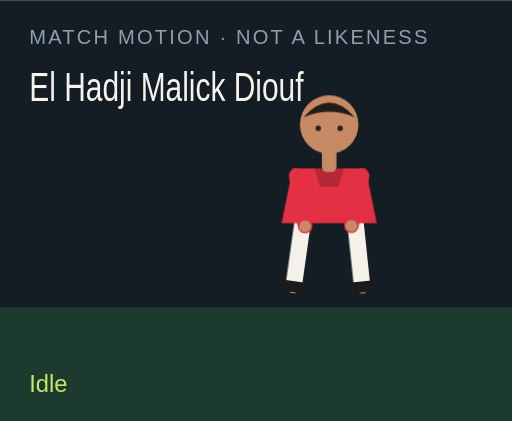
t = 0.00 s
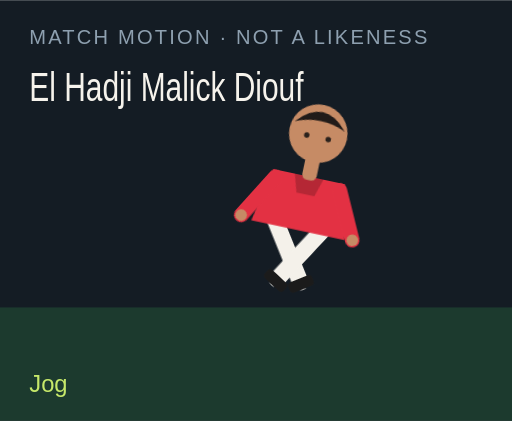
t = 1.50 s
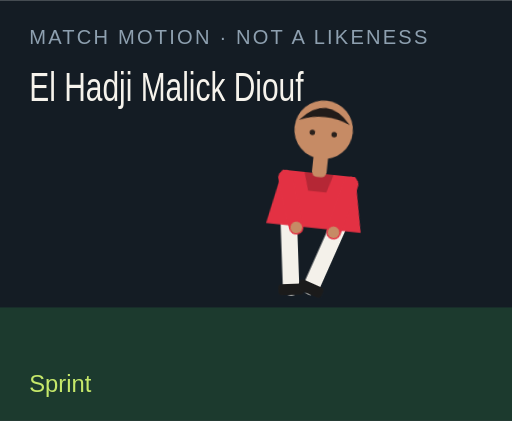
t = 3.00 s
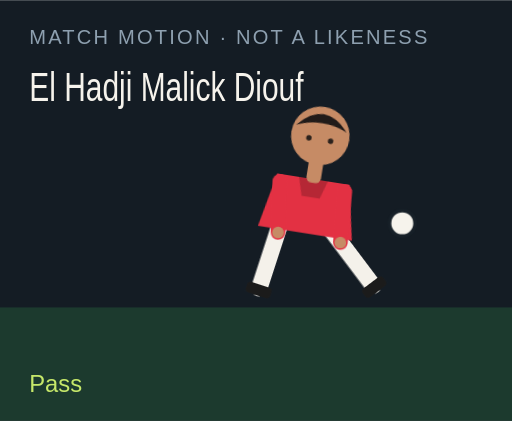
t = 4.50 s
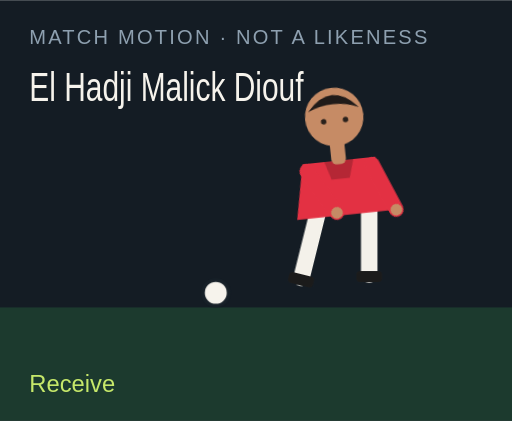
t = 6.00 s
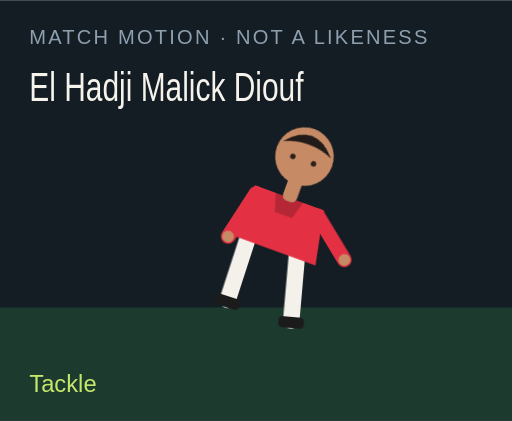
t = 7.50 s

The animated SVG that drew these frames (rendered in a browser with its animation timeline set to each time). Animation: 18 CSS @keyframes rules; one cycle of 9.00 s, repeats indefinitely.

<?xml version="1.0" encoding="UTF-8"?>
<svg xmlns="http://www.w3.org/2000/svg" viewBox="0 0 280 230" role="img">
  <style>@media (prefers-reduced-motion: reduce){animate,animateTransform{display:none}}</style>
  <rect width="280" height="230" fill="#141c24"/>
  <rect y="168" width="280" height="62" fill="#1c3a2e"/>
  <text x="16" y="24" fill="#8ea0b0" font-family="Arial,sans-serif" font-size="11" letter-spacing="1.2">MATCH MOTION · NOT A LIKENESS</text>
  <text x="16" y="55" fill="#f6f3ec" font-family="Impact,sans-serif" font-size="22" textLength="150" lengthAdjust="spacingAndGlyphs">El Hadji Malick Diouf</text>
  <circle r="7" fill="#f6f3ec" stroke="#172028" stroke-width="2" id="motion-24752" cx="150" cy="160" opacity="0">
    
    
    
  </circle>
  <g transform="translate(132 40)">
    <g id="motion-24774" transform="rotate(0 48 90)">
      
      <g id="motion-24776" transform="translate(0 0)">
        
        <g transform="translate(34 78)"><g id="motion-24778" transform="rotate(8)"><path d="M0 0 V38" stroke="#f4f1ea" stroke-width="9" stroke-linecap="round"/><rect x="-7" y="36" width="14" height="6" rx="2" fill="#1b1b1b"/></g></g>
        <g transform="translate(62 78)"><g id="motion-24780" transform="rotate(-6)"><path d="M0 0 V38" stroke="#f4f1ea" stroke-width="9" stroke-linecap="round"/><rect x="-7" y="36" width="14" height="6" rx="2" fill="#1b1b1b"/></g></g>
        <path d="M28 52 h40 l6 30 H22 Z" fill="#e33143"/>
        <path d="M40 52 h16 l-3 10 H43 Z" fill="#000" opacity=".2"/>
        <g transform="translate(30 56)"><g id="motion-24782" transform="rotate(-10)"><path d="M0 0 V28" stroke="#e33143" stroke-width="8" stroke-linecap="round"/><circle cx="0" cy="28" r="3.2" fill="#c68b65"/></g></g>
        <g transform="translate(66 56)"><g id="motion-24784" transform="rotate(12)"><path d="M0 0 V28" stroke="#e33143" stroke-width="8" stroke-linecap="round"/><circle cx="0" cy="28" r="3.2" fill="#c68b65"/></g></g>
        <rect x="44" y="40" width="8" height="14" rx="3" fill="#c68b65"/>
        <circle cx="48" cy="28" r="16" fill="#c68b65"/>
        <path d="M34 24 Q48 8 62 24 Q48 18 34 24" fill="#211b19"/>
        <circle cx="42" cy="30" r="1.5" fill="#2a211c"/><circle cx="54" cy="30" r="1.5" fill="#2a211c"/>
      </g>
    </g>
  </g>
  <text x="16" y="214" fill="#c6e86a" font-family="Arial,sans-serif" font-size="13" opacity="1" id="motion-24756">Idle</text><text x="16" y="214" fill="#c6e86a" font-family="Arial,sans-serif" font-size="13" opacity="0" id="motion-24758">Jog</text><text x="16" y="214" fill="#c6e86a" font-family="Arial,sans-serif" font-size="13" opacity="0" id="motion-24760">Sprint</text><text x="16" y="214" fill="#c6e86a" font-family="Arial,sans-serif" font-size="13" opacity="0" id="motion-24762">Dribble</text><text x="16" y="214" fill="#c6e86a" font-family="Arial,sans-serif" font-size="13" opacity="0" id="motion-24764">Pass</text><text x="16" y="214" fill="#c6e86a" font-family="Arial,sans-serif" font-size="13" opacity="0" id="motion-24766">Shoot</text><text x="16" y="214" fill="#c6e86a" font-family="Arial,sans-serif" font-size="13" opacity="0" id="motion-24768">Receive</text><text x="16" y="214" fill="#c6e86a" font-family="Arial,sans-serif" font-size="13" opacity="0" id="motion-24770">Tackle</text><text x="16" y="214" fill="#c6e86a" font-family="Arial,sans-serif" font-size="13" opacity="0" id="motion-24772">Point</text>
<style>@keyframes track-24753{0%{cx:150px}11.1%{cx:156px}22.2%{cx:164px}33.300000000000004%{cx:142px}44.4%{cx:190px}55.60000000000001%{cx:250px}66.7%{cx:118px}77.8%{cx:150px}88.9%{cx:150px}100%{cx:150px}}@keyframes track-24754{0%{cy:160px}11.1%{cy:158px}22.2%{cy:154px}33.300000000000004%{cy:156px}44.4%{cy:148px}55.60000000000001%{cy:96px}66.7%{cy:160px}77.8%{cy:160px}88.9%{cy:160px}100%{cy:160px}}@keyframes track-24755{0%{opacity:0}11.1%{opacity:0}22.2%{opacity:0}33.300000000000004%{opacity:1}44.4%{opacity:1}55.60000000000001%{opacity:1}66.7%{opacity:1}77.8%{opacity:0}88.9%{opacity:0}100%{opacity:0}}@keyframes track-24757{0%{opacity:1}11.1%{opacity:0}22.2%{opacity:0}33.300000000000004%{opacity:0}44.4%{opacity:0}55.60000000000001%{opacity:0}66.7%{opacity:0}77.8%{opacity:0}88.9%{opacity:0}100%{opacity:1}}@keyframes track-24759{0%{opacity:0}11.1%{opacity:1}22.2%{opacity:0}33.300000000000004%{opacity:0}44.4%{opacity:0}55.60000000000001%{opacity:0}66.7%{opacity:0}77.8%{opacity:0}88.9%{opacity:0}100%{opacity:0}}@keyframes track-24761{0%{opacity:0}11.1%{opacity:0}22.2%{opacity:1}33.300000000000004%{opacity:0}44.4%{opacity:0}55.60000000000001%{opacity:0}66.7%{opacity:0}77.8%{opacity:0}88.9%{opacity:0}100%{opacity:0}}@keyframes track-24763{0%{opacity:0}11.1%{opacity:0}22.2%{opacity:0}33.300000000000004%{opacity:1}44.4%{opacity:0}55.60000000000001%{opacity:0}66.7%{opacity:0}77.8%{opacity:0}88.9%{opacity:0}100%{opacity:0}}@keyframes track-24765{0%{opacity:0}11.1%{opacity:0}22.2%{opacity:0}33.300000000000004%{opacity:0}44.4%{opacity:1}55.60000000000001%{opacity:0}66.7%{opacity:0}77.8%{opacity:0}88.9%{opacity:0}100%{opacity:0}}@keyframes track-24767{0%{opacity:0}11.1%{opacity:0}22.2%{opacity:0}33.300000000000004%{opacity:0}44.4%{opacity:0}55.60000000000001%{opacity:1}66.7%{opacity:0}77.8%{opacity:0}88.9%{opacity:0}100%{opacity:0}}@keyframes track-24769{0%{opacity:0}11.1%{opacity:0}22.2%{opacity:0}33.300000000000004%{opacity:0}44.4%{opacity:0}55.60000000000001%{opacity:0}66.7%{opacity:1}77.8%{opacity:0}88.9%{opacity:0}100%{opacity:0}}@keyframes track-24771{0%{opacity:0}11.1%{opacity:0}22.2%{opacity:0}33.300000000000004%{opacity:0}44.4%{opacity:0}55.60000000000001%{opacity:0}66.7%{opacity:0}77.8%{opacity:1}88.9%{opacity:0}100%{opacity:0}}@keyframes track-24773{0%{opacity:0}11.1%{opacity:0}22.2%{opacity:0}33.300000000000004%{opacity:0}44.4%{opacity:0}55.60000000000001%{opacity:0}66.7%{opacity:0}77.8%{opacity:0}88.9%{opacity:1}100%{opacity:0}}@keyframes track-24775{0%{transform:rotate(0deg)}11.1%{transform:rotate(8deg)}22.2%{transform:rotate(16deg)}33.300000000000004%{transform:rotate(6deg)}44.4%{transform:rotate(4deg)}55.60000000000001%{transform:rotate(14deg)}66.7%{transform:rotate(-6deg)}77.8%{transform:rotate(34deg)}88.9%{transform:rotate(6deg)}100%{transform:rotate(0deg)}}@keyframes track-24777{0%{transform:translate(0px,0px)}11.1%{transform:translate(0px,-3px)}22.2%{transform:translate(0px,-6px)}33.300000000000004%{transform:translate(0px,-2px)}44.4%{transform:translate(0px,2px)}55.60000000000001%{transform:translate(0px,-4px)}66.7%{transform:translate(0px,1px)}77.8%{transform:translate(0px,10px)}88.9%{transform:translate(0px,-4px)}100%{transform:translate(0px,0px)}}@keyframes track-24779{0%{transform:rotate(8deg)}11.1%{transform:rotate(-26deg)}22.2%{transform:rotate(-42deg)}33.300000000000004%{transform:rotate(-8deg)}44.4%{transform:rotate(6deg)}55.60000000000001%{transform:rotate(12deg)}66.7%{transform:rotate(20deg)}77.8%{transform:rotate(-8deg)}88.9%{transform:rotate(4deg)}100%{transform:rotate(8deg)}}@keyframes track-24781{0%{transform:rotate(-6deg)}11.1%{transform:rotate(24deg)}22.2%{transform:rotate(38deg)}33.300000000000004%{transform:rotate(18deg)}44.4%{transform:rotate(-38deg)}55.60000000000001%{transform:rotate(-54deg)}66.7%{transform:rotate(6deg)}77.8%{transform:rotate(-22deg)}88.9%{transform:rotate(-8deg)}100%{transform:rotate(-6deg)}}@keyframes track-24783{0%{transform:rotate(-10deg)}11.1%{transform:rotate(24deg)}22.2%{transform:rotate(36deg)}33.300000000000004%{transform:rotate(-18deg)}44.4%{transform:rotate(10deg)}55.60000000000001%{transform:rotate(-24deg)}66.7%{transform:rotate(-30deg)}77.8%{transform:rotate(12deg)}88.9%{transform:rotate(14deg)}100%{transform:rotate(-10deg)}}@keyframes track-24785{0%{transform:rotate(12deg)}11.1%{transform:rotate(-20deg)}22.2%{transform:rotate(-32deg)}33.300000000000004%{transform:rotate(14deg)}44.4%{transform:rotate(-26deg)}55.60000000000001%{transform:rotate(18deg)}66.7%{transform:rotate(-22deg)}77.8%{transform:rotate(-6deg)}88.9%{transform:rotate(-96deg)}100%{transform:rotate(12deg)}}@media(prefers-reduced-motion:no-preference){#motion-24752{animation:track-24753 9s linear infinite both,track-24754 9s linear infinite both,track-24755 9s steps(1,end) infinite both}#motion-24756{animation:track-24757 9s steps(1,end) infinite both}#motion-24758{animation:track-24759 9s steps(1,end) infinite both}#motion-24760{animation:track-24761 9s steps(1,end) infinite both}#motion-24762{animation:track-24763 9s steps(1,end) infinite both}#motion-24764{animation:track-24765 9s steps(1,end) infinite both}#motion-24766{animation:track-24767 9s steps(1,end) infinite both}#motion-24768{animation:track-24769 9s steps(1,end) infinite both}#motion-24770{animation:track-24771 9s steps(1,end) infinite both}#motion-24772{animation:track-24773 9s steps(1,end) infinite both}#motion-24774{animation:track-24775 9s linear infinite both}#motion-24776{animation:track-24777 9s linear infinite both}#motion-24778{animation:track-24779 9s linear infinite both}#motion-24780{animation:track-24781 9s linear infinite both}#motion-24782{animation:track-24783 9s linear infinite both}#motion-24784{animation:track-24785 9s linear infinite both}}</style></svg>
